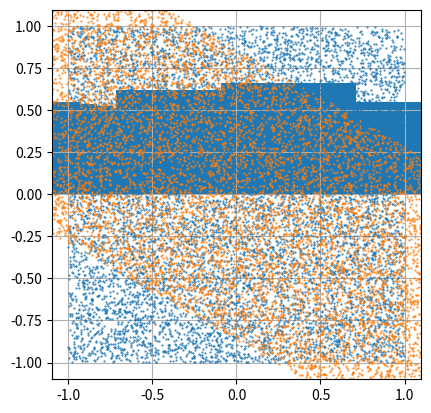

This chart was generated by the following Python code:
import numpy as np
import numpy.random as rd
import matplotlib.pyplot as plt


#1
X=rd.rand(2,10000)*2-1

plt.plot(X[0,:],X[1,:],'.',ms=1)
plt.grid(True)
plt.axis('scaled')

#2

A=np.array([[1.5,0],[0,0.75]])
X2=np.dot(A,X)
print(X2.shape)
a=np.pi/6
B=np.array([[np.cos(a),np.sin(a)],[-np.sin(a),np.cos(a)]])
X3= np.dot(B,X2)
plt.plot(X3[0,:],X3[1,:],'.',ms=1)
print(X3.shape)


#3

h0,b0 =np.histogram(X3[0,:],np.linspace(-2,2,500),density=True)
b0 =b0[:-1]+b0[1:]/2
h1,b1=np.histogram(X3[0,:],np.linspace(-1.5,1.5,500),density=True)
b1=b1[:-1]+b1[1:]/2
plt.bar(b0,h0)
    
#pedro is very sexy 
